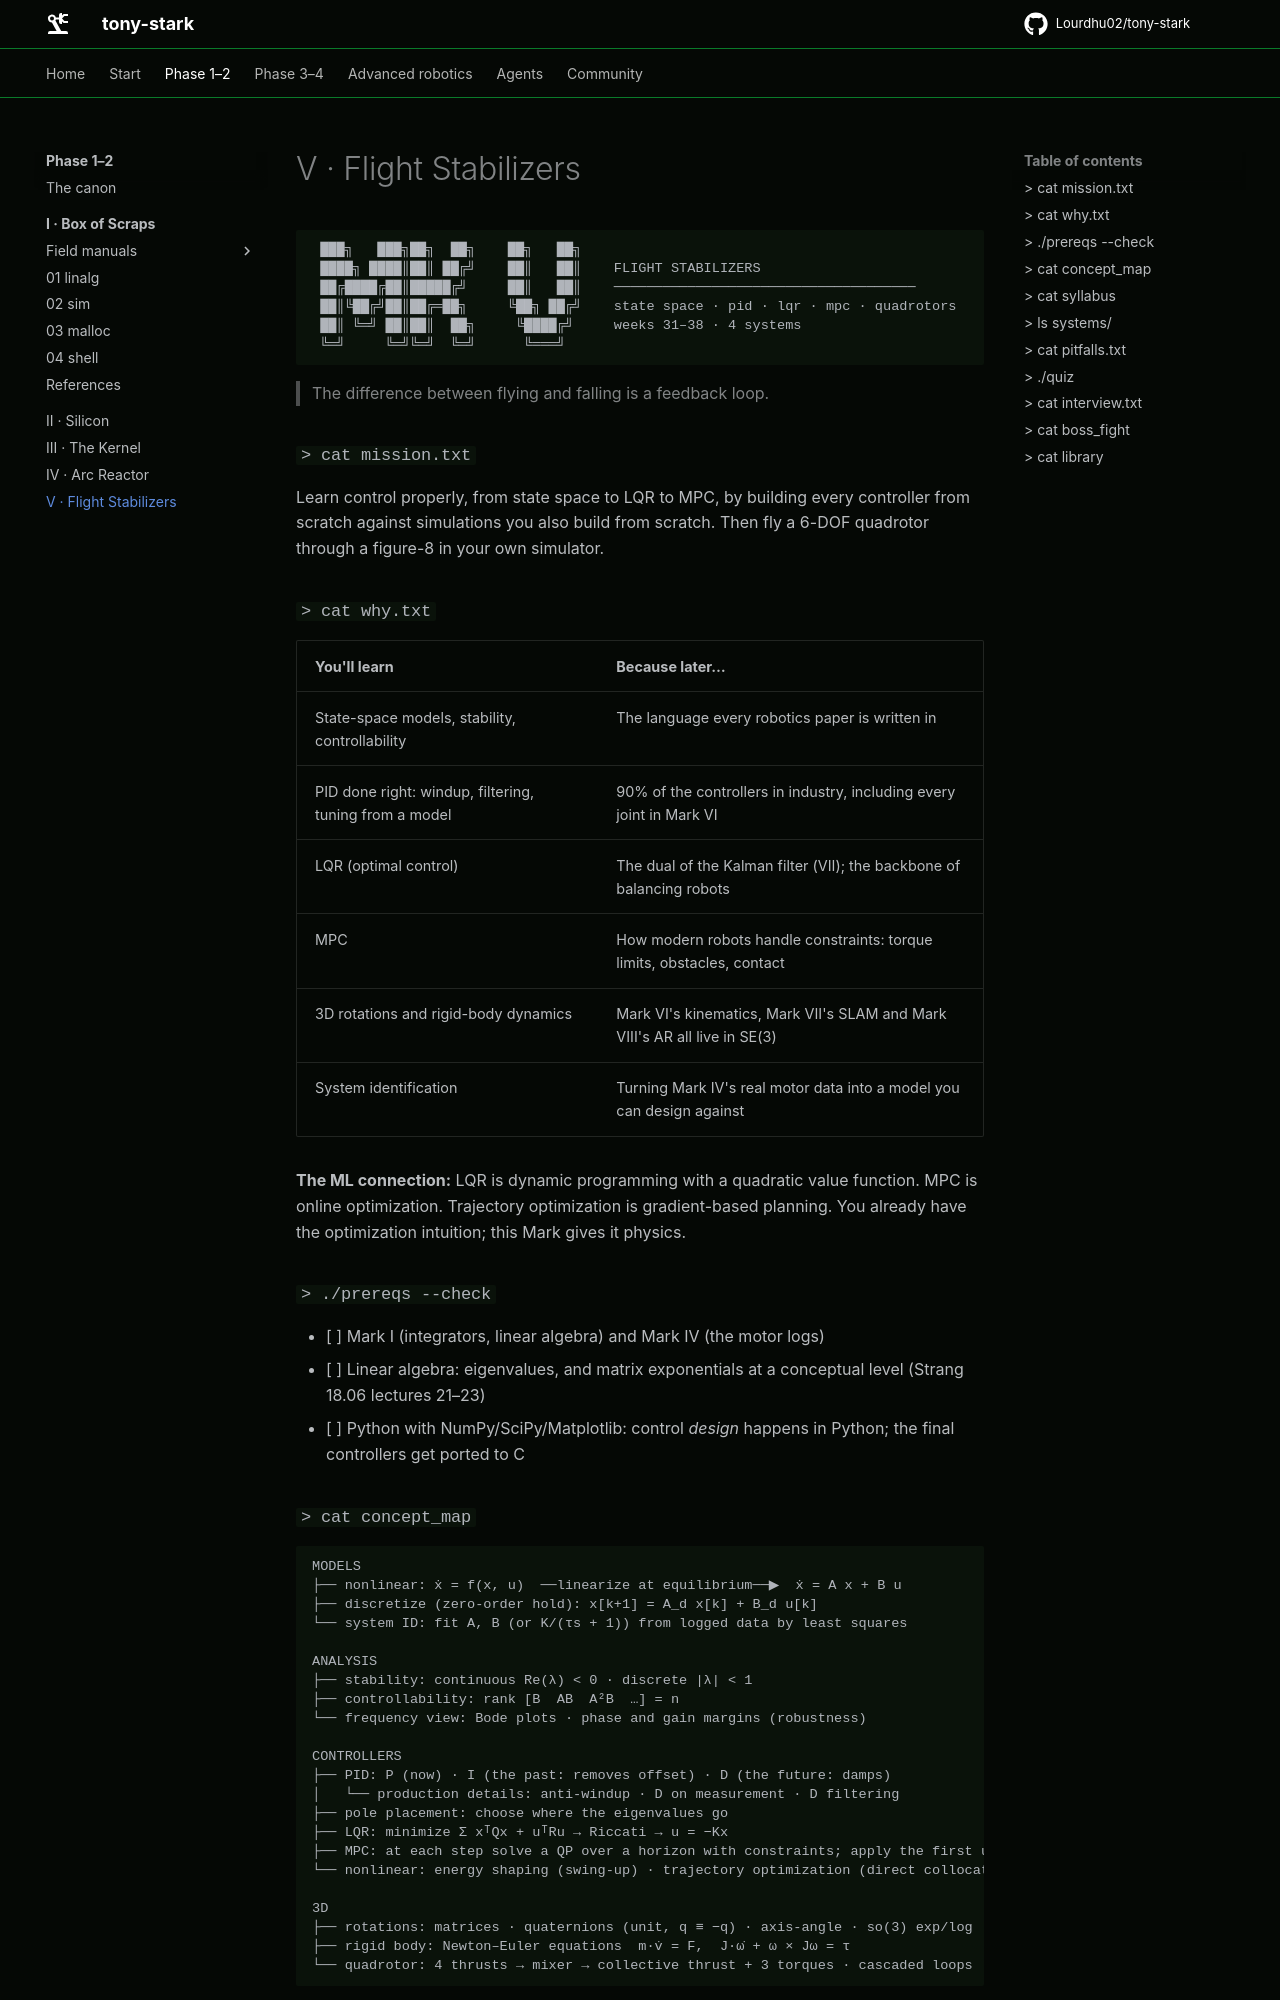

repository: Lourdhu02/tony-stark · page: marks/mark-05-flight-stabilizers/index.html · generator: mkdocs

```text
 ███╗   ███╗██╗  ██╗    ██╗   ██╗
 ████╗ ████║██║ ██╔╝    ██║   ██║    FLIGHT STABILIZERS
 ██╔████╔██║█████╔╝     ██║   ██║    ─────────────────────────────────────
 ██║╚██╔╝██║██╔═██╗     ╚██╗ ██╔╝    state space · pid · lqr · mpc · quadrotors
 ██║ ╚═╝ ██║██║  ██╗     ╚████╔╝     weeks 31–38 · 4 systems
 ╚═╝     ╚═╝╚═╝  ╚═╝      ╚═══╝
```

> The difference between flying and falling is a feedback loop.

### `> cat mission.txt`

Learn control properly, from state space to LQR to MPC, by building every controller from scratch against simulations you also build from scratch. Then fly a 6-DOF quadrotor through a figure-8 in your own simulator.

### `> cat why.txt`

| You'll learn | Because later… |
|---|---|
| State-space models, stability, controllability | The language every robotics paper is written in |
| PID done right: windup, filtering, tuning from a model | 90% of the controllers in industry, including every joint in Mark VI |
| LQR (optimal control) | The dual of the Kalman filter (VII); the backbone of balancing robots |
| MPC | How modern robots handle constraints: torque limits, obstacles, contact |
| 3D rotations and rigid-body dynamics | Mark VI's kinematics, Mark VII's SLAM and Mark VIII's AR all live in SE(3) |
| System identification | Turning Mark IV's real motor data into a model you can design against |

**The ML connection:** LQR is dynamic programming with a quadratic value function. MPC is online optimization. Trajectory optimization is gradient-based planning. You already have the optimization intuition; this Mark gives it physics.

### `> ./prereqs --check`

- [ ] Mark I (integrators, linear algebra) and Mark IV (the motor logs)
- [ ] Linear algebra: eigenvalues, and matrix exponentials at a conceptual level (Strang 18.06 lectures 21–23)
- [ ] Python with NumPy/SciPy/Matplotlib: control *design* happens in Python; the final controllers get ported to C

### `> cat concept_map`

```text
MODELS
├── nonlinear: ẋ = f(x, u)  ──linearize at equilibrium──▶  ẋ = A x + B u
├── discretize (zero-order hold): x[k+1] = A_d x[k] + B_d u[k]
└── system ID: fit A, B (or K/(τs + 1)) from logged data by least squares

ANALYSIS
├── stability: continuous Re(λ) < 0 · discrete |λ| < 1
├── controllability: rank [B  AB  A²B  …] = n
└── frequency view: Bode plots · phase and gain margins (robustness)

CONTROLLERS
├── PID: P (now) · I (the past: removes offset) · D (the future: damps)
│   └── production details: anti-windup · D on measurement · D filtering
├── pole placement: choose where the eigenvalues go
├── LQR: minimize Σ xᵀQx + uᵀRu → Riccati → u = −Kx
├── MPC: at each step solve a QP over a horizon with constraints; apply the first u
└── nonlinear: energy shaping (swing-up) · trajectory optimization (direct collocation)

3D
├── rotations: matrices · quaternions (unit, q ≡ −q) · axis-angle · so(3) exp/log
├── rigid body: Newton–Euler equations  m·v̇ = F,  J·ω̇ + ω × Jω = τ
└── quadrotor: 4 thrusts → mixer → collective thrust + 3 torques · cascaded loops
```

---
